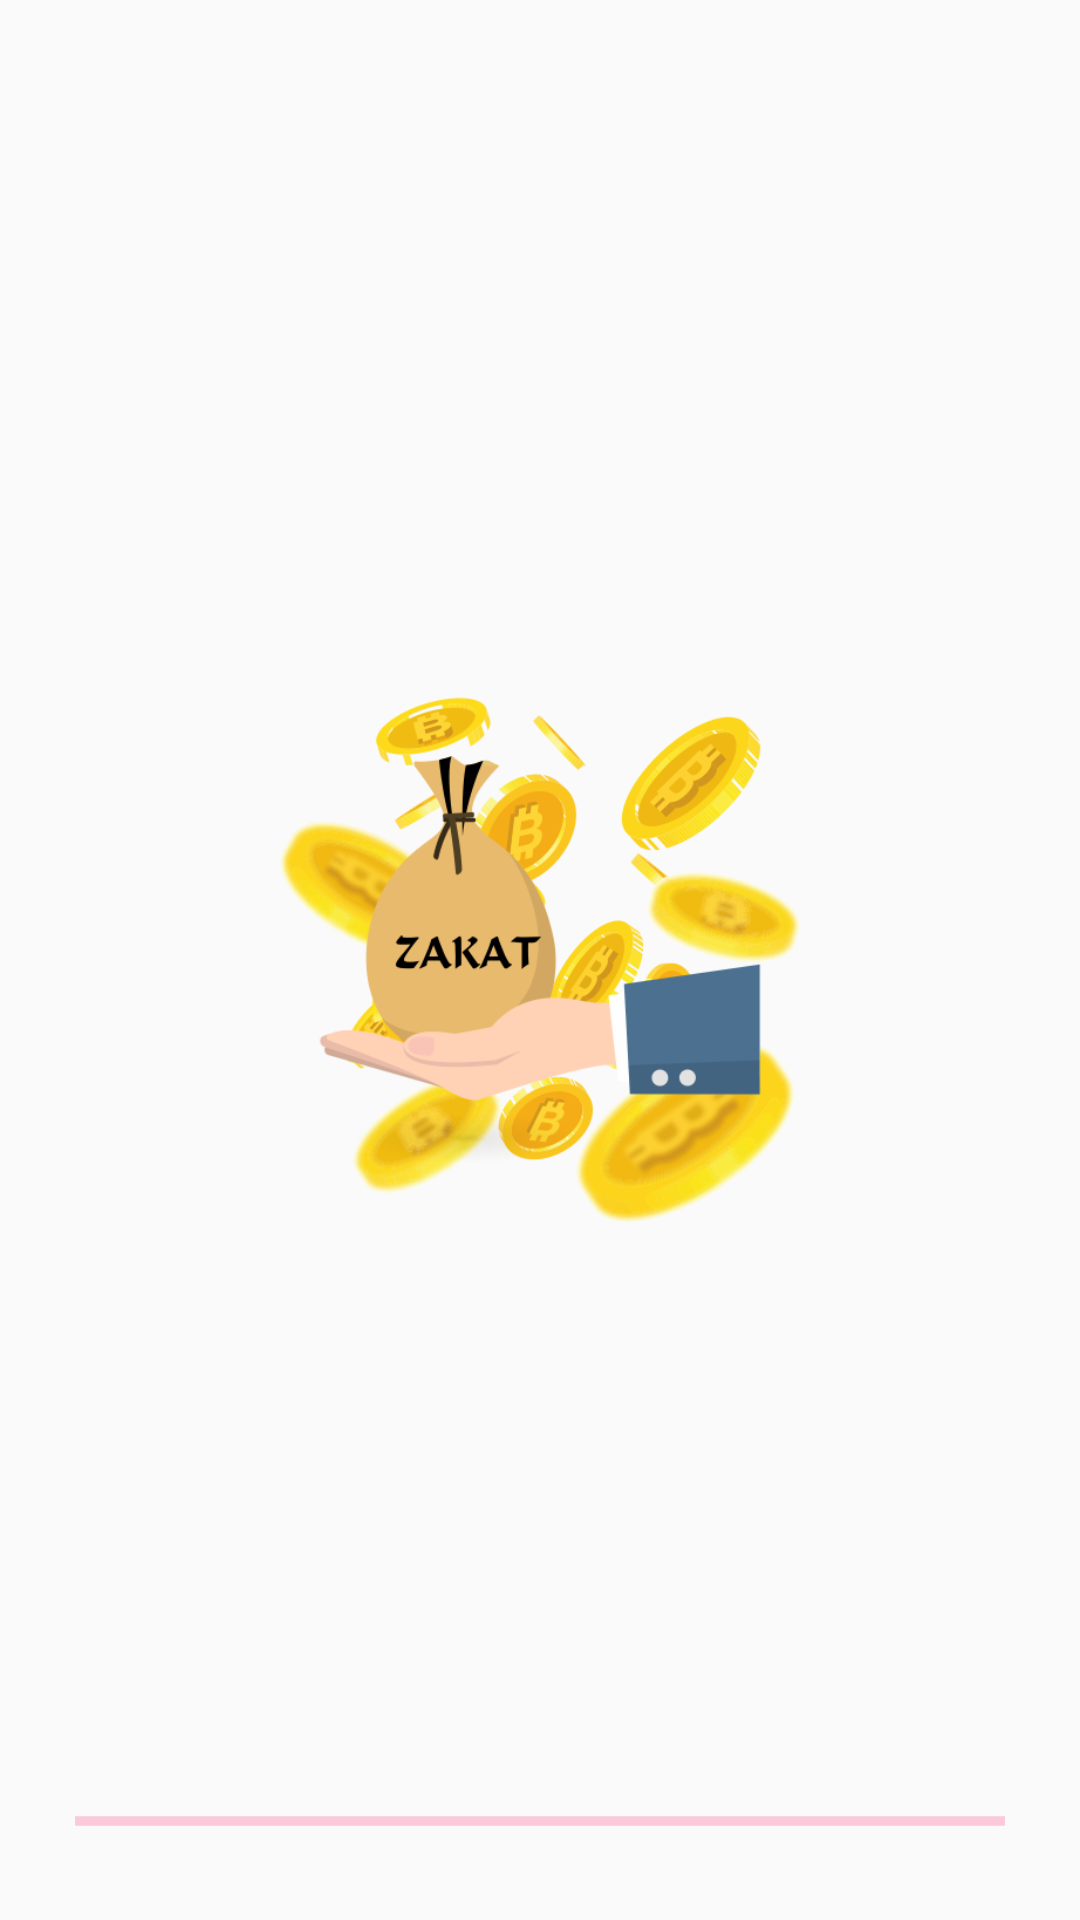

Here is an Android app screen rendered from its layout file. Give the layout XML and the strings, colors and styles it references.
<!-- AndroidManifest.xml: activity theme AppThemeX -->
<!-- res/layout/activity_splash.xml -->
<?xml version="1.0" encoding="utf-8"?>
<RelativeLayout xmlns:android="http://schemas.android.com/apk/res/android"
    xmlns:tools="http://schemas.android.com/tools"
    android:layout_width="match_parent"
    android:layout_height="match_parent"
    tools:context="com.daffaalam.zakat.SplashActivity">

    <ImageView
        android:id="@+id/logo"
        android:layout_width="match_parent"
        android:layout_height="match_parent"
        android:padding="80dp"
        android:src="@drawable/logo"
        tools:ignore="ContentDescription" />

    <ProgressBar
        android:id="@+id/progbar"
        style="@style/Widget.AppCompat.ProgressBar.Horizontal"
        android:layout_width="match_parent"
        android:layout_height="wrap_content"
        android:layout_alignParentBottom="true"
        android:indeterminate="true"
        android:max="500"
        android:padding="25dp" />

</RelativeLayout>
<!-- resources referenced by this layout -->
<resources>
  <!-- drawable logo: png bitmap (drawable, 151919 bytes) -->
  <style name="AppThemeX" parent="Theme.AppCompat.Light.NoActionBar">
          <item name="colorPrimary">@color/colorPrimary</item>
          <item name="colorPrimaryDark">@color/colorPrimaryDark</item>
          <item name="colorAccent">@color/colorAccent</item>
      </style>
  <color name="colorPrimary">#008031</color>
  <color name="colorPrimaryDark">#b3d067</color>
  <color name="colorAccent">#FF4081</color>
</resources>
